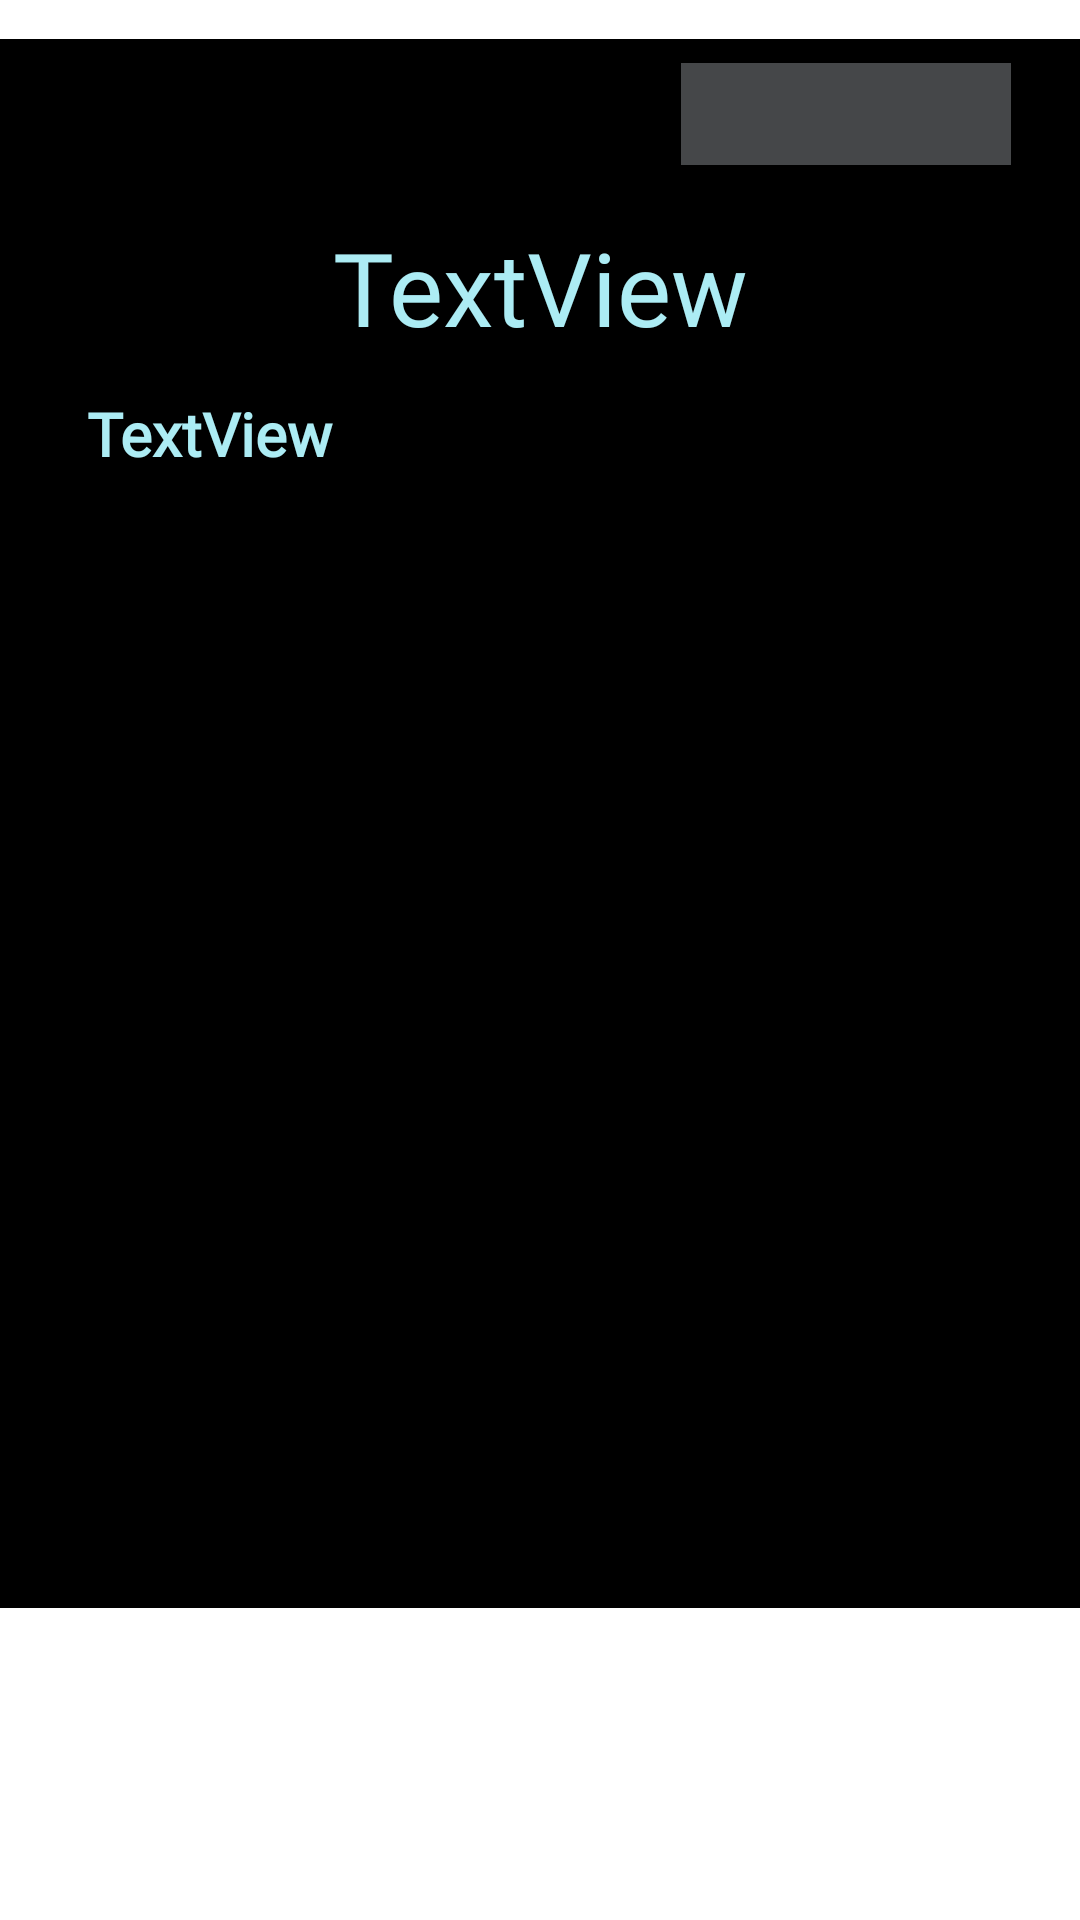

This screen was rendered from an Android layout file. Write that file and the resources it references.
<!-- AndroidManifest.xml: application theme Theme.MyTaskManager -->
<!-- res/layout/fragment_task.xml -->
<?xml version="1.0" encoding="utf-8"?>
<androidx.constraintlayout.widget.ConstraintLayout xmlns:android="http://schemas.android.com/apk/res/android"
    xmlns:app="http://schemas.android.com/apk/res-auto"
    xmlns:tools="http://schemas.android.com/tools"
    android:id="@+id/frameLayout"
    android:layout_width="match_parent"
    android:layout_height="match_parent"
    tools:context=".fragments.TaskFragment"
    tools:layout_editor_absoluteY="81dp">

    

    <TextView
        android:id="@+id/TaskFragment"
        android:layout_width="366dp"
        android:layout_height="523dp"
        android:layout_marginTop="8dp"
        android:background="#000000"
        app:layout_constraintBottom_toBottomOf="parent"
        app:layout_constraintEnd_toEndOf="parent"
        app:layout_constraintHorizontal_bias="0.481"
        app:layout_constraintStart_toStartOf="parent"
        app:layout_constraintTop_toTopOf="parent"
        app:layout_constraintVertical_bias="0.047" />

    <TextView
        android:id="@+id/FragmentTVTaskTitle"
        android:layout_width="309dp"
        android:layout_height="58dp"
        android:layout_marginTop="18dp"
        android:fontFamily="@font/rosario_bold"
        android:text="TextView"
        android:textAlignment="center"
        android:textColor="#ACECF4"
        android:textSize="34sp"
        app:layout_constraintBottom_toTopOf="@+id/FragmentTVTaskDescription"
        app:layout_constraintEnd_toEndOf="parent"
        app:layout_constraintStart_toStartOf="parent"
        app:layout_constraintTop_toBottomOf="@+id/FragmentSpinnerState" />

    <TextView
        android:id="@+id/FragmentTVTaskDescription"
        android:layout_width="322dp"
        android:layout_height="406dp"
        android:fontFamily="@font/rosario_bold"
        android:paddingStart="29dp"
        android:text="TextView"
        android:textAlignment="gravity"
        android:textColor="#ACECF4"
        android:textSize="20sp"
        android:textStyle="bold"
        app:layout_constraintTop_toBottomOf="@+id/FragmentTVTaskTitle"
        tools:layout_editor_absoluteX="44dp" />

    <Spinner
        android:id="@+id/FragmentSpinnerState"
        android:layout_width="110dp"
        android:layout_height="34dp"
        android:layout_marginTop="21dp"
        android:layout_marginEnd="23dp"
        android:background="@color/material_dynamic_neutral30"
        android:popupBackground="@color/material_dynamic_neutral30"
        android:textAlignment="center"
        app:layout_constraintBottom_toTopOf="@+id/FragmentTVTaskTitle"
        app:layout_constraintEnd_toEndOf="parent"
        app:layout_constraintTop_toTopOf="parent" />

</androidx.constraintlayout.widget.ConstraintLayout>
<!-- resources referenced by this layout -->
<resources>
  <style name="Theme.MyTaskManager" parent="Theme.MaterialComponents.DayNight.DarkActionBar">
          
          <item name="colorPrimary">@color/purple_500</item>
          <item name="colorPrimaryVariant">@color/purple_700</item>
          <item name="colorOnPrimary">@color/white</item>
          
          <item name="colorSecondary">@color/teal_200</item>
          <item name="colorSecondaryVariant">@color/teal_700</item>
          <item name="colorOnSecondary">@color/black</item>
          
          <item name="android:statusBarColor">?attr/colorPrimaryVariant</item>
          
      </style>
  <!-- not gathered from this repository: default colours our renderer supplied (Android Studio template values) -->
  <color name="purple_500">#FF6200EE</color>
  <color name="purple_700">#FF3700B3</color>
  <color name="teal_200">#FF03DAC5</color>
  <color name="teal_700">#FF018786</color>
  <color name="black">#FF000000</color>
  <color name="white">#FFFFFFFF</color>
</resources>
